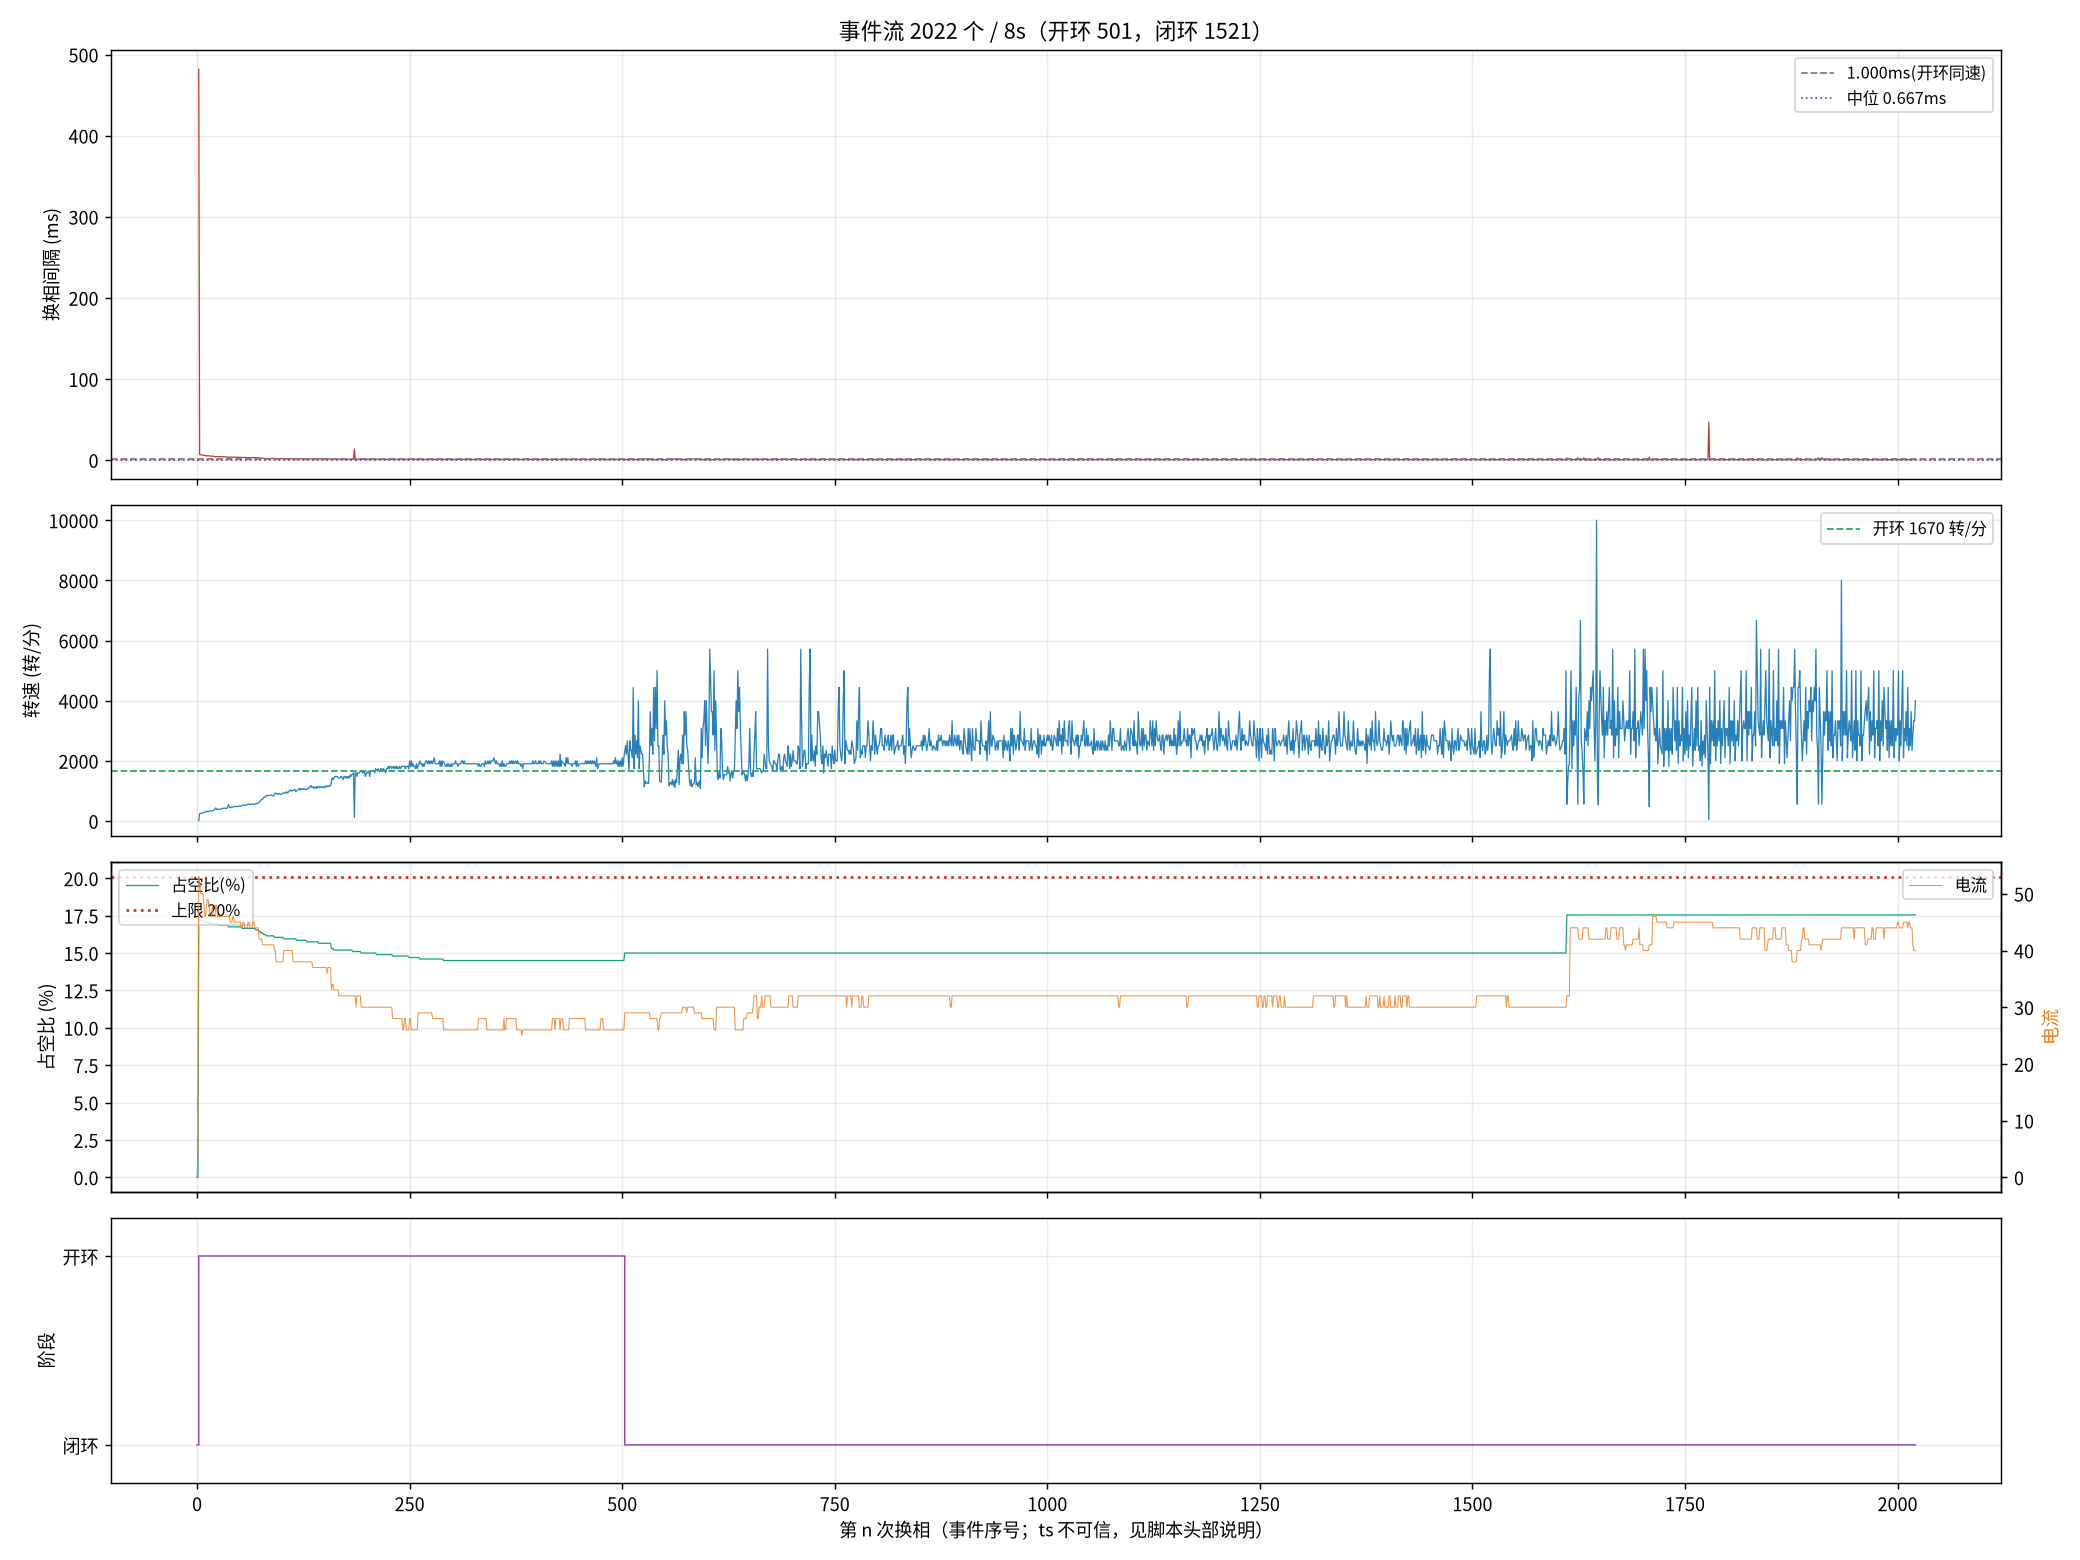

The table this chart was drawn from, first rows:
seq, ts_frame, delta, step, wait, duty, cur, stage, iov, startup_max, curlim_adj, ci, thiszctime, lastzctime, average_interval, advance, duty_setpoint, duty_max, bemf_timeout, zc_reject, input, stall_adj
0, 0, 0, 2, 0, 0, 0, 0, 0, 200, 2000, 12500, 0, 0, 0, 0, 0, 2000, 0, 0, 0, 0
1, 287638, 8, 3, 4417, 0, 4, 0, 48, 400, 2000, 12305, 0, 0, 1563, 0, 0, 2000, 0, 0, 48, 0
2, 299206, 12, 4, 4417, 351, 53, 1, 400, 400, 2000, 41248, 0, 0, 3101, 0, 351, 2000, 0, 0, 400, 0
3, 299370, -49, 5, 4417, 343, 52, 1, 392, 400, 2000, 14000, 0, 0, 14023, 0, 343, 2000, 0, 1, 392, 0
4, 299529, -29, 6, 4417, 343, 50, 1, 392, 400, 2000, 13600, 0, 0, 15773, 0, 343, 2000, 0, 2, 392, 0
5, 299683, 50, 1, 4417, 343, 50, 1, 392, 400, 2000, 13300, 0, 0, 17473, 0, 343, 2000, 0, 3, 392, 0
6, 299832, 93, 2, 4417, 343, 50, 1, 391, 400, 2000, 12900, 0, 0, 19136, 0, 343, 2000, 0, 4, 391, 0
7, 299979, -15, 3, 4417, 343, 50, 1, 391, 400, 2000, 12700, 0, 0, 19186, 0, 343, 2000, 0, 5, 391, 0
9, 300265, 47, 5, 4417, 343, 48, 1, 391, 400, 2000, 12100, 0, 0, 9863, 0, 343, 2000, 0, 6, 391, 0
10, 300402, 5, 6, 4417, 343, 46, 1, 391, 400, 2000, 11900, 0, 0, 9625, 0, 343, 2000, 0, 7, 391, 0
11, 300535, 130, 1, 4417, 341, 46, 1, 390, 400, 2000, 11600, 0, 0, 9413, 0, 341, 2000, 0, 7, 390, 0
12, 300657, 17, 2, 4417, 341, 48, 1, 390, 400, 2000, 11400, 0, 0, 9200, 0, 341, 2000, 0, 8, 390, 0
13, 300788, 56, 3, 4417, 341, 49, 1, 390, 400, 2000, 11200, 0, 0, 9013, 0, 341, 2000, 0, 9, 390, 0
14, 300915, 6, 4, 4417, 341, 49, 1, 390, 400, 2000, 11000, 0, 0, 8825, 0, 341, 2000, 0, 9, 390, 0
15, 301038, -29, 5, 4417, 341, 48, 1, 390, 400, 2000, 10800, 0, 0, 8650, 0, 341, 2000, 0, 10, 390, 0
16, 301159, -19, 6, 4417, 339, 46, 1, 389, 400, 2000, 10700, 0, 0, 8488, 0, 339, 2000, 0, 11, 389, 0
17, 301277, 49, 1, 4417, 339, 46, 1, 389, 400, 2000, 10500, 0, 0, 8338, 0, 339, 2000, 0, 11, 389, 0
18, 301396, -117, 2, 4417, 339, 46, 1, 389, 400, 2000, 10300, 0, 0, 8200, 0, 339, 2000, 0, 11, 389, 0
19, 301514, 72, 3, 4417, 339, 48, 1, 389, 400, 2000, 10200, 0, 0, 8063, 0, 339, 2000, 0, 12, 389, 0
22, 301854, -17, 6, 4417, 339, 46, 1, 388, 400, 2000, 9800, 0, 0, 7700, 0, 339, 2000, 0, 14, 388, 0
23, 301964, 102, 1, 4417, 339, 46, 1, 388, 400, 2000, 9600, 0, 0, 7588, 0, 339, 2000, 0, 14, 388, 0
25, 302179, 77, 3, 4417, 339, 46, 1, 388, 400, 2000, 9400, 0, 0, 7375, 0, 339, 2000, 0, 15, 388, 0
26, 302271, 53, 4, 4417, 339, 48, 1, 388, 400, 2000, 9300, 0, 0, 7275, 0, 339, 2000, 0, 15, 388, 0
27, 302376, 145, 5, 4417, 339, 48, 1, 388, 400, 2000, 9200, 0, 0, 7188, 0, 339, 2000, 0, 15, 388, 0
28, 302480, -16, 6, 4417, 339, 46, 1, 388, 400, 2000, 9100, 0, 0, 7100, 0, 339, 2000, 0, 15, 388, 0
29, 302581, 128, 1, 4417, 337, 46, 1, 387, 400, 2000, 9000, 0, 0, 7013, 0, 337, 2000, 0, 16, 387, 0
30, 302684, 80, 2, 4417, 337, 46, 1, 387, 400, 2000, 8900, 0, 0, 6938, 0, 337, 2000, 0, 17, 387, 0
31, 302785, 43, 3, 4417, 337, 46, 1, 387, 400, 2000, 8800, 0, 0, 6863, 0, 337, 2000, 0, 17, 387, 0
32, 302885, 60, 4, 4417, 337, 46, 1, 387, 400, 2000, 8700, 0, 0, 6788, 0, 337, 2000, 0, 18, 387, 0
33, 302985, 165, 5, 4417, 337, 46, 1, 387, 400, 2000, 8600, 0, 0, 6713, 0, 337, 2000, 0, 18, 387, 0
34, 303080, 4, 6, 4417, 337, 46, 1, 387, 400, 2000, 8500, 0, 0, 6638, 0, 337, 2000, 0, 18, 387, 0
35, 303175, 83, 1, 4417, 337, 46, 1, 386, 400, 2000, 8400, 0, 0, 6563, 0, 337, 2000, 0, 19, 386, 0
36, 303268, -134, 2, 4417, 337, 46, 1, 386, 400, 2000, 8300, 0, 0, 6488, 0, 337, 2000, 0, 20, 386, 0
37, 303363, 66, 3, 4417, 337, 46, 1, 386, 400, 2000, 8200, 0, 0, 6413, 0, 337, 2000, 0, 20, 386, 0
38, 303458, -78, 4, 4417, 337, 46, 1, 386, 400, 2000, 8200, 0, 0, 6338, 0, 337, 2000, 0, 20, 386, 0
39, 303553, -30, 5, 4417, 337, 46, 1, 386, 400, 2000, 8100, 0, 0, 6275, 0, 337, 2000, 0, 20, 386, 0
42, 303816, -124, 2, 4417, 337, 46, 1, 386, 400, 2000, 7900, 0, 0, 6088, 0, 337, 2000, 0, 22, 386, 0
43, 303890, 79, 3, 4417, 335, 46, 1, 385, 400, 2000, 7800, 0, 0, 6038, 0, 335, 2000, 0, 22, 385, 0
44, 303978, -93, 4, 4417, 335, 46, 1, 385, 400, 2000, 7700, 0, 0, 5988, 0, 335, 2000, 0, 22, 385, 0
45, 304067, -38, 5, 4417, 335, 45, 1, 385, 400, 2000, 7700, 0, 0, 5925, 0, 335, 2000, 0, 22, 385, 0
46, 304155, -24, 6, 4417, 335, 45, 1, 385, 400, 2000, 7600, 0, 0, 5875, 0, 335, 2000, 0, 22, 385, 0
47, 304242, 102, 1, 4417, 335, 45, 1, 385, 400, 2000, 7500, 0, 0, 5825, 0, 335, 2000, 0, 22, 385, 0
48, 304329, 1, 2, 4417, 335, 46, 1, 385, 400, 2000, 7500, 0, 0, 5775, 0, 335, 2000, 0, 23, 385, 0
49, 304413, 45, 3, 4417, 335, 46, 1, 385, 400, 2000, 7400, 0, 0, 5725, 0, 335, 2000, 0, 23, 385, 0
50, 304495, 38, 4, 4417, 335, 45, 1, 384, 400, 2000, 7400, 0, 0, 5675, 0, 335, 2000, 0, 24, 384, 0
51, 304580, 137, 5, 4417, 335, 45, 1, 384, 400, 2000, 7300, 0, 0, 5638, 0, 335, 2000, 0, 24, 384, 0
52, 304662, -19, 6, 4417, 335, 45, 1, 384, 400, 2000, 7300, 0, 0, 5588, 0, 335, 2000, 0, 24, 384, 0
53, 304744, 46, 1, 4417, 335, 45, 1, 384, 400, 2000, 7200, 0, 0, 5550, 0, 335, 2000, 0, 25, 384, 0
54, 304828, -38, 2, 4417, 335, 45, 1, 384, 400, 2000, 7200, 0, 0, 5513, 0, 335, 2000, 0, 25, 384, 0
55, 304909, 32, 3, 4417, 335, 45, 1, 384, 400, 2000, 7100, 0, 0, 5475, 0, 335, 2000, 0, 26, 384, 0
56, 304990, -101, 4, 4417, 335, 45, 1, 384, 400, 2000, 7000, 0, 0, 5438, 0, 335, 2000, 0, 26, 384, 0
57, 305070, 23, 5, 4417, 335, 45, 1, 384, 400, 2000, 7000, 0, 0, 5388, 0, 335, 2000, 0, 27, 384, 0
58, 305150, 8, 6, 4417, 335, 44, 1, 384, 400, 2000, 7000, 0, 0, 5350, 0, 335, 2000, 0, 27, 384, 0
59, 305226, 91, 1, 4417, 333, 44, 1, 383, 400, 2000, 6900, 0, 0, 5313, 0, 333, 2000, 0, 28, 383, 0
60, 305302, 17, 2, 4417, 333, 45, 1, 383, 400, 2000, 6900, 0, 0, 5275, 0, 333, 2000, 0, 29, 383, 0
63, 305523, -119, 5, 4417, 333, 45, 1, 383, 400, 2000, 6700, 0, 0, 5175, 0, 333, 2000, 0, 31, 383, 0
64, 305600, -5, 6, 4417, 333, 44, 1, 383, 400, 2000, 6700, 0, 0, 5138, 0, 333, 2000, 0, 32, 383, 0
65, 305675, -10, 1, 4417, 333, 44, 1, 383, 400, 2000, 6600, 0, 0, 5100, 0, 333, 2000, 0, 32, 383, 0
66, 305751, -128, 2, 4417, 333, 44, 1, 383, 400, 2000, 6600, 0, 0, 5063, 0, 333, 2000, 0, 32, 383, 0
67, 305825, 70, 3, 4417, 333, 44, 1, 383, 400, 2000, 6600, 0, 0, 5025, 0, 333, 2000, 0, 33, 383, 0
... 1,962 more rows
